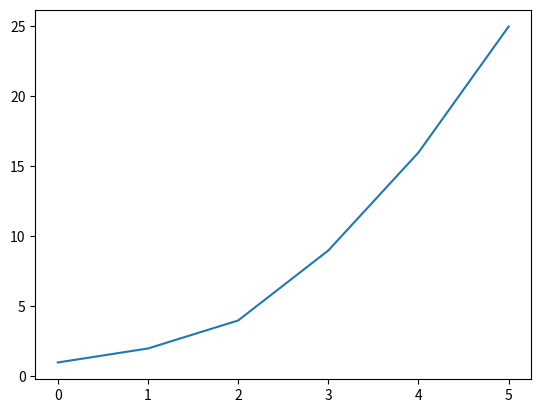

Write Python code to recreate this figure.
import matplotlib.pyplot as plt

squares = [1, 2, 4, 9, 16, 25]

fig, ax = plt.subplots()
ax.plot(squares)

plt.show()